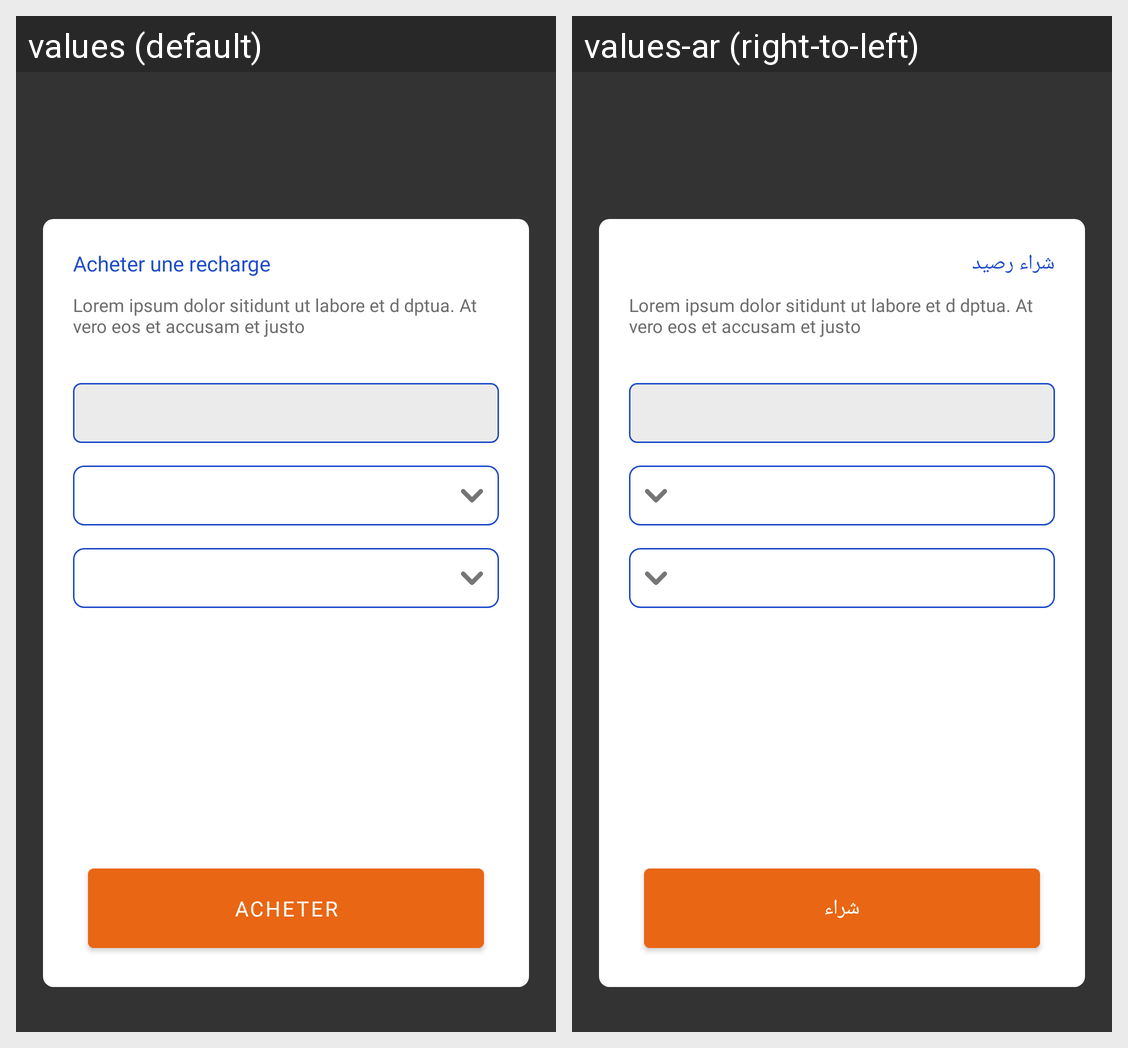

Here is an Android app screen in its default locale and in the app's own translations. Write out the translated-string differences for the strings that appear on this screen.
Android screen res/layout/buy_recharge_dialog.xml rendered under 2 locales, left to right: values (default), values-ar (right-to-left). Device: Nexus 5 (rendered at 1080×1920; each locale shown at half size, 540×960, under a caption strip naming it); theme Theme.IAM.
Strings drawn on this screen, with the default value and each locale's value (text and hints the layout hard-codes, and strings that could not be matched under every locale, appear in the picture but are not listed):

buy_recharge_title
  values: Acheter une recharge
  values-ar: شراء رصيد

buy_btn_label
  values: acheter
  values-ar: شراء
